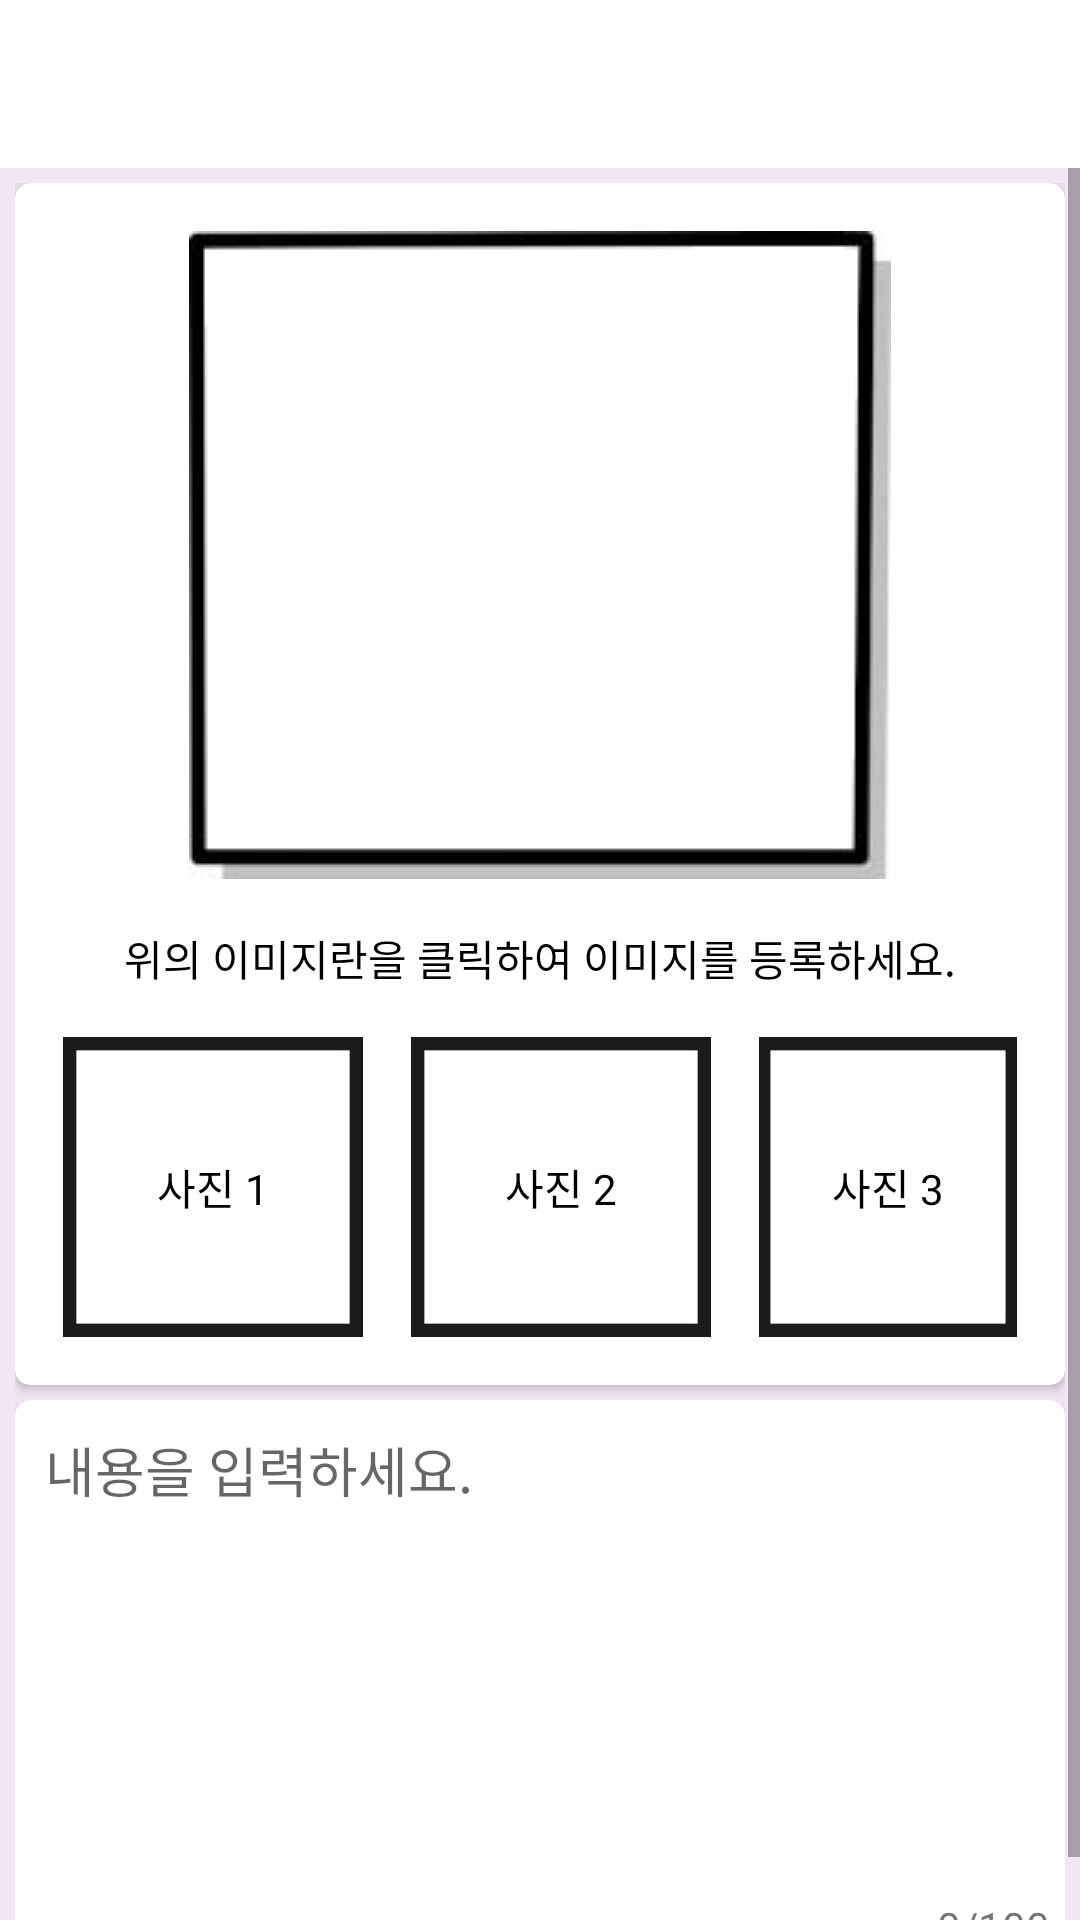

Android layout source for this screen:
<!-- AndroidManifest.xml: application theme AppTheme -->
<!-- res/layout/activity_board_insert.xml -->
<?xml version="1.0" encoding="utf-8"?>
<LinearLayout
    xmlns:android="http://schemas.android.com/apk/res/android"
    xmlns:app="http://schemas.android.com/apk/res-auto"
    xmlns:tools="http://schemas.android.com/tools"
    android:background="@color/material_color_purple_50"
    android:orientation="vertical"
    android:focusable="true"
    android:focusableInTouchMode="true"
    android:layout_width="match_parent"
    android:layout_height="match_parent"
    tools:context="com.chan.example.lookatme.activity.board_pid.BoardInsertActivity">

    
    <android.support.design.widget.AppBarLayout
        android:id="@+id/appBarLayout"
        android:theme="@style/AppTheme"
        android:layout_width="match_parent"
        android:layout_height="wrap_content">
        <android.support.v7.widget.Toolbar
            android:id="@+id/toolBar"
            android:background="@color/material_color_white"
            android:layout_width="match_parent"
            android:layout_height="?attr/actionBarSize"/>
    </android.support.design.widget.AppBarLayout>

    <ScrollView
        android:layout_width="match_parent"
        android:layout_height="match_parent">
    <LinearLayout
        android:id="@+id/linearLayout_boardInsert_information"
        android:orientation="vertical"
        android:padding="5dp"
        android:layout_width="match_parent"
        android:layout_height="match_parent">
        
        <android.support.v7.widget.CardView
            android:id="@+id/cardView_image_management"
            app:cardCornerRadius="5dp"
            android:layout_width="match_parent"
            android:layout_height="wrap_content">
            <LinearLayout
                android:id="@+id/linearLayout_image_management"
                android:padding="16dp"
                android:orientation="vertical"
                android:gravity="center_horizontal"
                android:layout_width="match_parent"
                android:layout_height="wrap_content">
                <ImageView
                    android:id="@+id/imageView_represent_img"
                    android:src="@drawable/icon_square"
                    android:scaleType="fitXY"
                    android:layout_width="wrap_content"
                    android:layout_height="wrap_content"/>
                <TextView
                    android:id="@+id/textView_represent_image_text"
                    android:background="@color/material_color_white"
                    android:text="@string/activity_board_insert_textView_represent_image_text"
                    android:textColor="@color/material_color_black"
                    android:layout_margin="16dp"
                    android:layout_width="wrap_content"
                    android:layout_height="wrap_content"/>
                <LinearLayout
                    android:id="@+id/linearLayout_sub_image_collection"
                    android:gravity="center_horizontal"
                    android:orientation="horizontal"
                    android:layout_width="match_parent"
                    android:layout_height="wrap_content">
                    <RelativeLayout
                        android:id="@+id/relativeLayout_sub_image_1"
                        android:layout_width="wrap_content"
                        android:layout_height="wrap_content">
                        <ImageView
                            android:id="@+id/imageView_sub_image_1"
                            android:src="@drawable/icon_square_2"
                            android:scaleType="fitXY"
                            android:layout_width="100dp"
                            android:layout_height="100dp"/>
                        <TextView
                            android:id="@+id/textView_sub_image_1_text"
                            android:text="@string/activity_board_insert_textView_sub_image_1_text"
                            android:layout_alignLeft="@id/imageView_sub_image_1"
                            android:layout_alignRight="@id/imageView_sub_image_1"
                            android:layout_alignBottom="@id/imageView_sub_image_1"
                            android:layout_alignTop="@id/imageView_sub_image_1"
                            android:gravity="center"
                            android:textColor="@color/material_color_black"
                            android:layout_margin="10dp"
                            android:layout_width="wrap_content"
                            android:layout_height="wrap_content"/>
                    </RelativeLayout>
                    <RelativeLayout
                        android:id="@+id/relativeLayout_sub_image_2"
                        android:layout_width="wrap_content"
                        android:layout_height="wrap_content">
                        <ImageView
                            android:id="@+id/imageView_sub_image_2"
                            android:src="@drawable/icon_square_2"
                            android:layout_marginLeft="16dp"
                            android:layout_marginRight="16dp"
                            android:scaleType="fitXY"
                            android:layout_width="100dp"
                            android:layout_height="100dp"/>
                        <TextView
                            android:id="@+id/textView_sub_image_2_text"
                            android:text="@string/activity_board_insert_textView_sub_image_2_text"
                            android:layout_alignLeft="@id/imageView_sub_image_2"
                            android:layout_alignRight="@id/imageView_sub_image_2"
                            android:layout_alignBottom="@id/imageView_sub_image_2"
                            android:layout_alignTop="@id/imageView_sub_image_2"
                            android:gravity="center"
                            android:textColor="@color/material_color_black"
                            android:layout_margin="10dp"
                            android:layout_width="wrap_content"
                            android:layout_height="wrap_content"/>
                    </RelativeLayout>
                    <RelativeLayout
                        android:id="@+id/relativeLayout_sub_image_3"
                        android:layout_width="wrap_content"
                        android:layout_height="wrap_content">
                        <ImageView
                            android:id="@+id/imageView_sub_image_3"
                            android:src="@drawable/icon_square_2"
                            android:scaleType="fitXY"
                            android:layout_width="100dp"
                            android:layout_height="100dp"/>
                        <TextView
                            android:id="@+id/textView_sub_image_3_text"
                            android:text="@string/activity_board_insert_textView_sub_image_3_text"
                            android:layout_alignLeft="@id/imageView_sub_image_3"
                            android:layout_alignRight="@id/imageView_sub_image_3"
                            android:layout_alignBottom="@id/imageView_sub_image_3"
                            android:layout_alignTop="@id/imageView_sub_image_3"
                            android:gravity="center"
                            android:textColor="@color/material_color_black"
                            android:layout_margin="10dp"
                            android:layout_width="wrap_content"
                            android:layout_height="wrap_content"/>
                    </RelativeLayout>
                </LinearLayout>
            </LinearLayout>
        </android.support.v7.widget.CardView>

        <android.support.v7.widget.CardView
            android:id="@+id/cardView_contents_management"
            app:cardCornerRadius="5dp"
            android:layout_marginTop="5dp"
            android:layout_width="match_parent"
            android:layout_height="match_parent">
            <RelativeLayout
                android:id="@+id/relativeLayout_contents_input"
                android:layout_width="match_parent"
                android:layout_height="190dp">
                <EditText
                    android:id="@+id/editText_contents_input"
                    android:layout_alignParentTop="true"
                    android:background="@null"
                    android:hint="@string/activity_board_insert_editText_contents_input_hint"
                    android:textColor="@color/material_color_black"
                    android:layout_margin="10dp"
                    android:layout_width="match_parent"
                    android:layout_height="wrap_content"/>
                <TextView
                    android:id="@+id/textView_contents_text_count"
                    android:text="@string/activity_board_insert_textView_contents_text_count"
                    android:layout_marginBottom="5dp"
                    android:layout_marginRight="5dp"
                    android:layout_alignParentRight="true"
                    android:layout_alignParentBottom="true"
                    android:layout_width="wrap_content"
                    android:layout_height="wrap_content"/>
            </RelativeLayout>

        </android.support.v7.widget.CardView>
    </LinearLayout>
    </ScrollView>


</LinearLayout>
<!-- resources referenced by this layout -->
<resources>
  <color name="material_color_black">#000000</color>
  <color name="material_color_purple_50">#F3E5F5</color>
  <color name="material_color_white">#FFFFFF</color>
  <!-- drawable icon_square: png bitmap (drawable, 5594 bytes) -->
  <!-- drawable icon_square_2: png bitmap (drawable, 1440 bytes) -->
  <string name="activity_board_insert_editText_contents_input_hint">내용을 입력하세요.</string>
  <string name="activity_board_insert_textView_contents_text_count">0/100</string>
  <string name="activity_board_insert_textView_represent_image_text">위의 이미지란을 클릭하여 이미지를 등록하세요.</string>
  <string name="activity_board_insert_textView_sub_image_1_text">사진 1</string>
  <string name="activity_board_insert_textView_sub_image_2_text">사진 2</string>
  <string name="activity_board_insert_textView_sub_image_3_text">사진 3</string>
  <style name="AppTheme" parent="Theme.AppCompat.Light.NoActionBar">
          
          
          <item name="colorPrimary">@color/material_color_app_basic</item>
          
          <item name="colorPrimaryDark">@android:color/black</item>
          <item name="colorAccent">@color/colorAccent</item>
  
          
          <item name="windowActionBar">false</item>
          <item name="windowNoTitle">true</item>
  
      </style>
  <color name="material_color_app_basic">#BA68C8</color>
  <color name="colorAccent">@color/material_color_app_basic</color>
</resources>
